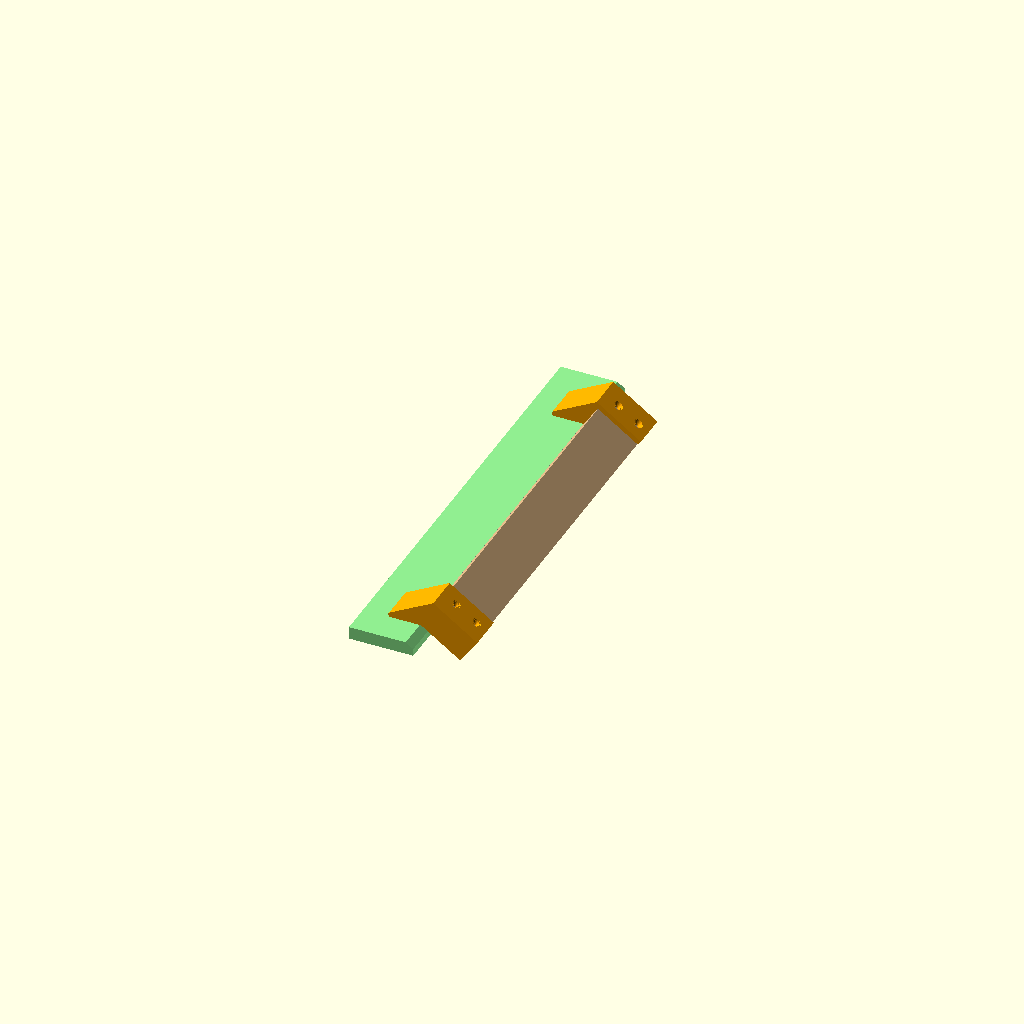
Cell 1 — every parameter at its default value.
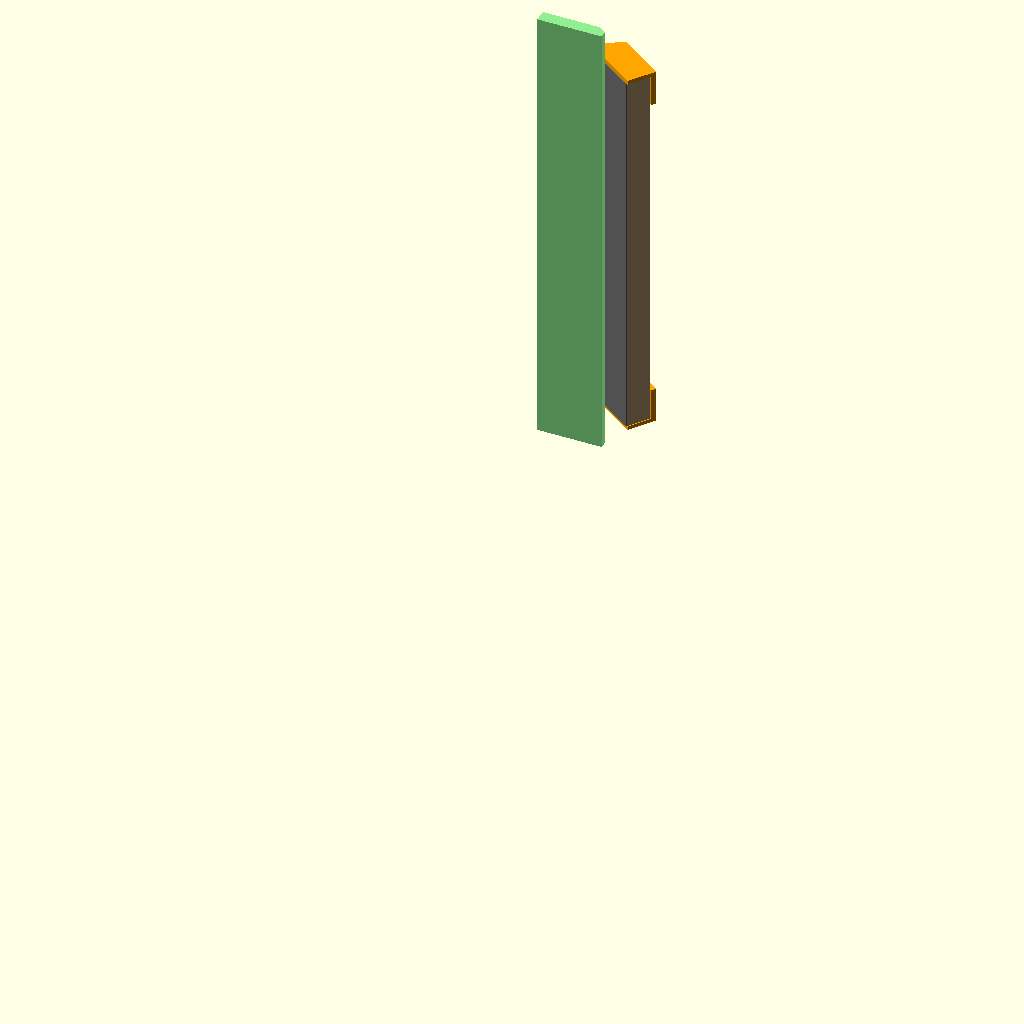
Cell 2: view = "end" (everything else at default).
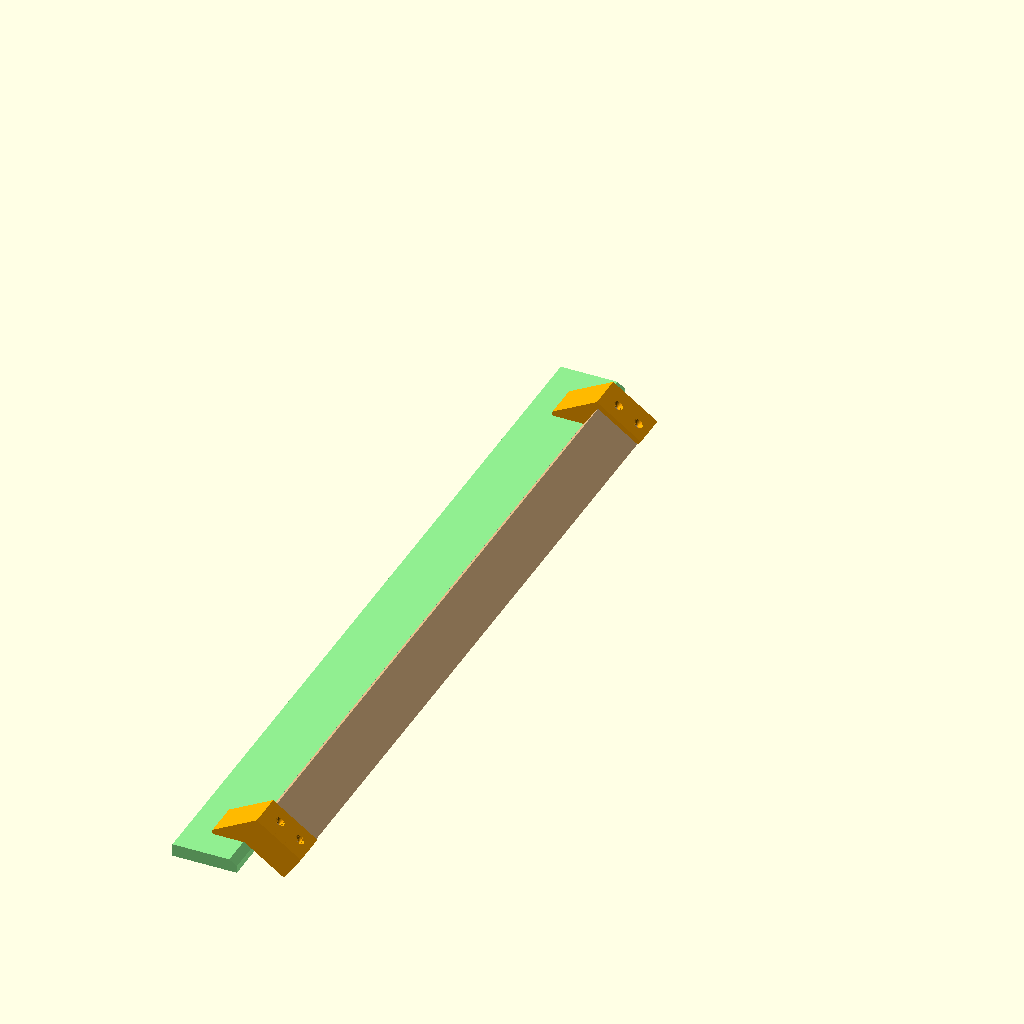
Cell 3: strip = 600 (everything else at default).
All cells are drawn from one camera (rotation 55°, 0°, 25°, orthographic, colour scheme Cornfield), so only the parameter changes between them.
The OpenSCAD source (tools/bevel-sander/preview.scad):
// Preview only: two brackets on a 300 mm strip, finishing a bevel on 10 mm foam.
include <bevel-sander.scad>
build = false;
strip = 300;
view = "3d";  // [3d, end]
foam = 10;
module wood() color("burlywood") translate([0, 0, end_cap]) linear_extrude(strip)
    polygon([at(0, 0), at(wood_width, 0), at(wood_width, wood_thickness), at(0, wood_thickness)]);
module paper() color("dimgray") translate([0, 0, end_cap]) linear_extrude(strip)
    polygon([[0, 0], d * wood_width, o + d * wood_width, o]);
module blade() color("lightgreen") translate([0, 0, -30]) linear_extrude(strip + 60)
    polygon([[-45, 0], [0, 0], [6, -6 * tan(bevel_angle)], [6, -foam], [-45, -foam]]);
module scene() {
    color("orange") bracket();
    color("orange") translate([0, 0, strip + 2 * end_cap]) mirror([0, 0, 1]) bracket();
    wood(); paper(); blade();
}
if (view == "end") scene(); else rotate([90, 0, 0]) scene();
Customizer parameters (derived from the source; name, type, default, range or options):
build: bool, default false
strip: number, default 300
view: string, default "3d", options "3d", "end"
foam: number, default 10
